The GitHub repository Diogo-Rodriigues/AP_Modulo2 contains a labelled image folder "dataset_cleaned" with 4 categories: biliary leaks, lithiasis, normal, stricture. Examples follow, each with its label.

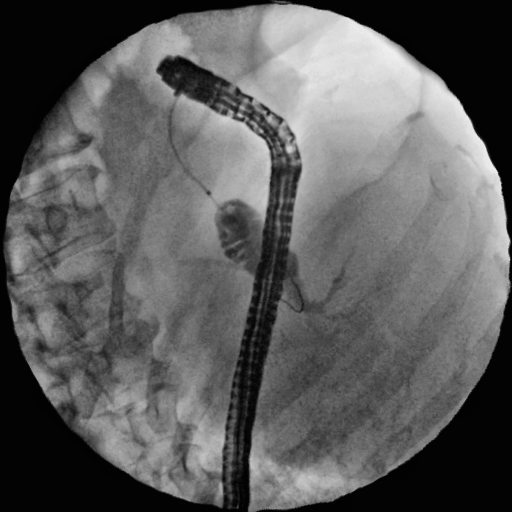
Label: stricture

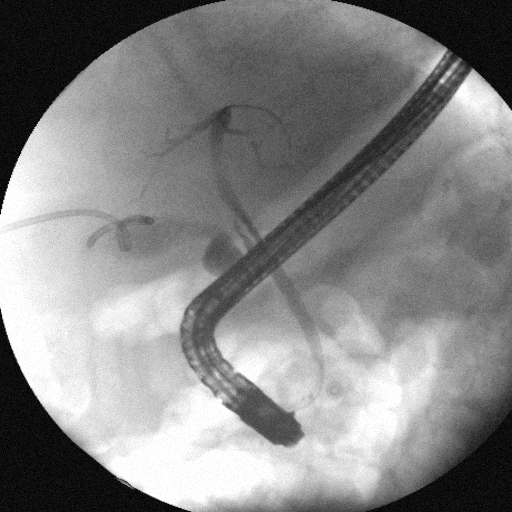
Label: biliary leaks

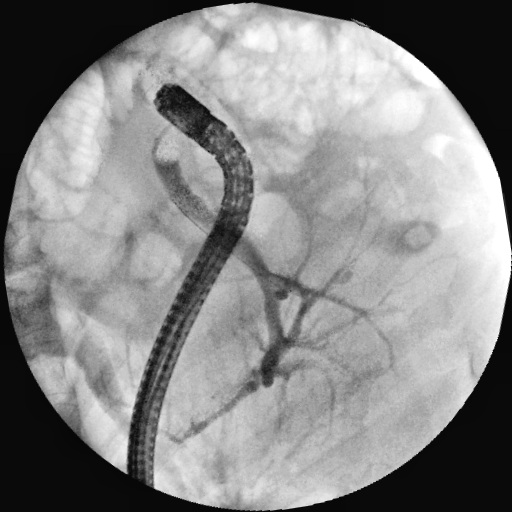
Label: normal

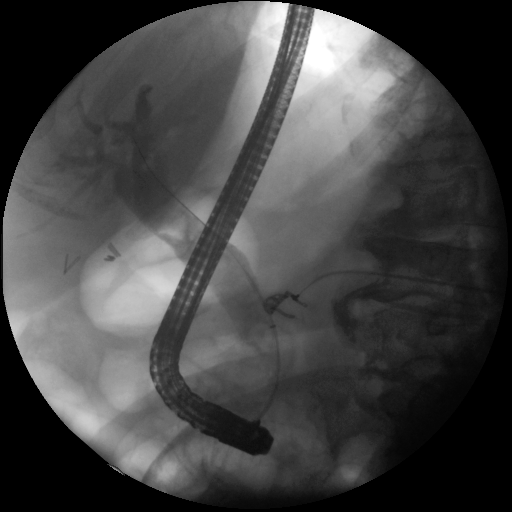
Label: lithiasis

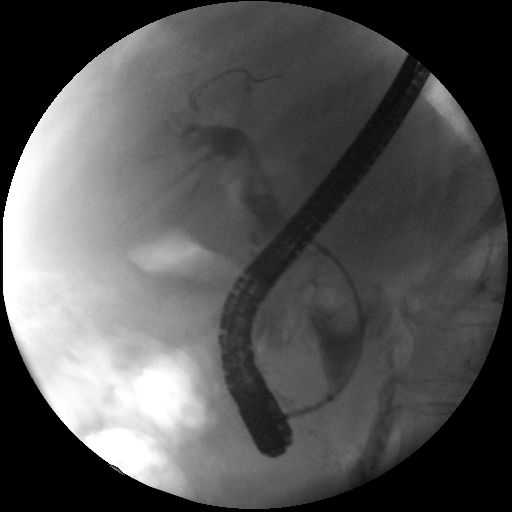
Label: lithiasis

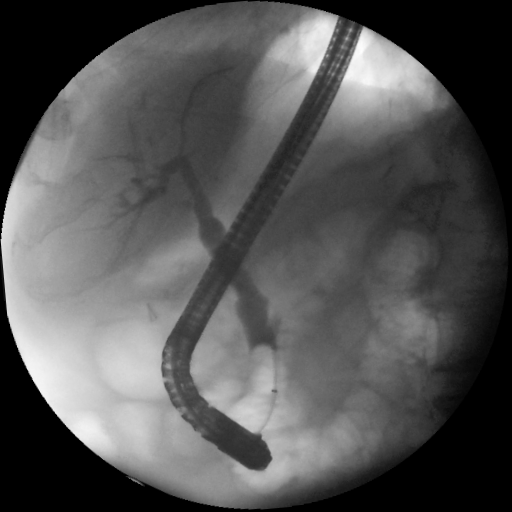
Label: normal
